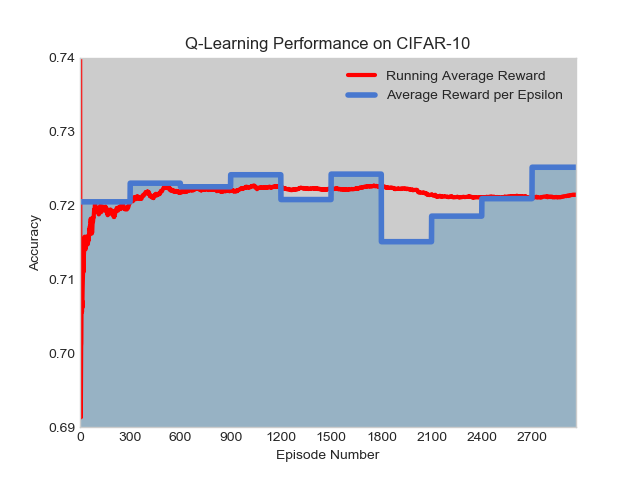

Values plotted in this chart, from the file beside it:
Model, 1st Layer, 2nd Layer, 3rd Layer, 4th Layer, Accuracy, Loss
model_1, c_5, c_6, c_9, c_3, 0.7428, 0.7823
model_2, c_4, c_7, c_3, c_6, 0.7371, 0.7863
model_3, m_2, c_5, c_1, c_2, 0.6465, 1.146
model_4, c_5, c_7, c_2, c_1, 0.7105, 0.8451
model_5, c_5, c_3, c_6, c_9, 0.7147, 0.8643
model_6, c_3, m_1, m_3, m_3, 0.5964, 1.204
model_7, c_5, c_8, c_10, c_6, 0.7365, 0.7656
model_8, c_6, m_3, s, -, 0.7234, 0.8102
model_9, c_5, c_4, c_1, c_2, 0.7041, 0.8743
model_10, c_1, c_6, m_3, c_11, 0.7555, 0.7107
model_11, c_4, c_12, c_12, m_1, 0.7454, 0.7511
model_12, c_1, c_10, c_5, c_8, 0.6646, 0.9628
model_13, c_1, c_7, s, -, 0.6951, 0.9032
model_14, c_7, c_7, c_11, c_7, 0.7273, 0.8078
model_15, c_3, c_1, m_2, m_1, 0.6924, 0.8842
model_16, c_7, c_8, m_2, m_2, 0.7374, 0.7694
model_17, c_6, c_2, c_4, c_12, 0.7217, 0.8526
model_18, c_3, c_2, c_10, c_12, 0.7233, 0.8495
model_19, c_10, c_7, c_12, s, 0.7293, 0.8387
model_20, c_12, c_10, c_6, m_3, 0.761, 0.703
model_21, c_11, c_10, s, -, 0.6965, 0.8951
model_22, c_7, c_1, c_2, m_2, 0.7026, 0.8673
model_23, c_7, c_9, c_5, c_12, 0.6895, 0.9982
model_24, c_2, m_2, c_6, c_11, 0.7621, 0.7119
model_25, c_2, c_2, c_2, m_1, 0.7234, 0.8232
model_26, c_8, c_10, c_4, c_11, 0.7327, 0.8008
model_27, c_2, c_9, c_6, c_1, 0.7219, 0.8431
model_28, c_1, c_11, c_6, c_8, 0.7395, 0.7748
model_29, c_3, c_7, c_6, c_10, 0.7243, 0.8456
model_30, c_11, m_3, m_2, c_5, 0.7012, 0.8634
model_31, c_6, c_3, c_6, c_1, 0.7104, 0.8643
model_32, m_3, c_10, c_5, s, 0.6909, 0.9066
model_33, c_4, c_7, c_10, c_3, 0.7226, 0.815
model_34, c_7, c_4, c_9, c_1, 0.6956, 0.8905
model_35, c_11, m_2, c_1, c_6, 0.7632, 0.7128
model_36, c_3, c_8, c_7, c_9, 0.6969, 0.8865
model_37, c_2, c_8, c_8, m_3, 0.7447, 0.7648
model_38, c_2, c_1, s, -, 0.6945, 0.8999
model_39, c_6, c_11, c_4, s, 0.6908, 0.8865
model_40, c_9, c_11, c_11, c_8, 0.7541, 0.7445
model_41, c_12, s, -, -, 0.6803, 0.9453
model_42, c_12, c_6, c_6, c_2, 0.7289, 0.8136
model_43, c_4, c_5, m_3, s, 0.723, 0.8273
model_44, c_5, c_10, c_3, c_12, 0.7163, 0.9441
model_45, c_5, c_6, c_1, c_6, 0.7405, 0.775
model_46, c_8, c_4, s, -, 0.6848, 0.9018
model_47, c_9, c_11, m_1, c_3, 0.7222, 0.8242
model_48, c_1, c_2, c_9, c_4, 0.6901, 0.903
model_49, c_5, c_1, m_2, c_8, 0.7324, 0.8091
model_50, c_8, m_2, c_7, m_2, 0.7141, 0.83
model_51, c_7, c_2, c_10, c_6, 0.7397, 0.7648
model_52, c_4, c_11, m_1, c_11, 0.7324, 0.7839
model_53, c_6, s, -, -, 0.6857, 0.9753
model_54, c_3, c_4, c_8, m_2, 0.7254, 0.7946
model_55, c_1, c_9, c_3, m_3, 0.7538, 0.7268
model_56, c_10, m_3, c_2, m_2, 0.7331, 0.7824
model_57, c_1, c_9, c_9, c_4, 0.7339, 0.854
model_58, c_5, c_9, s, -, 0.7092, 0.9018
model_59, c_5, c_9, m_3, c_7, 0.7424, 0.7583
model_60, c_10, c_10, c_7, c_11, 0.7221, 0.8504
... 2,903 more rows
